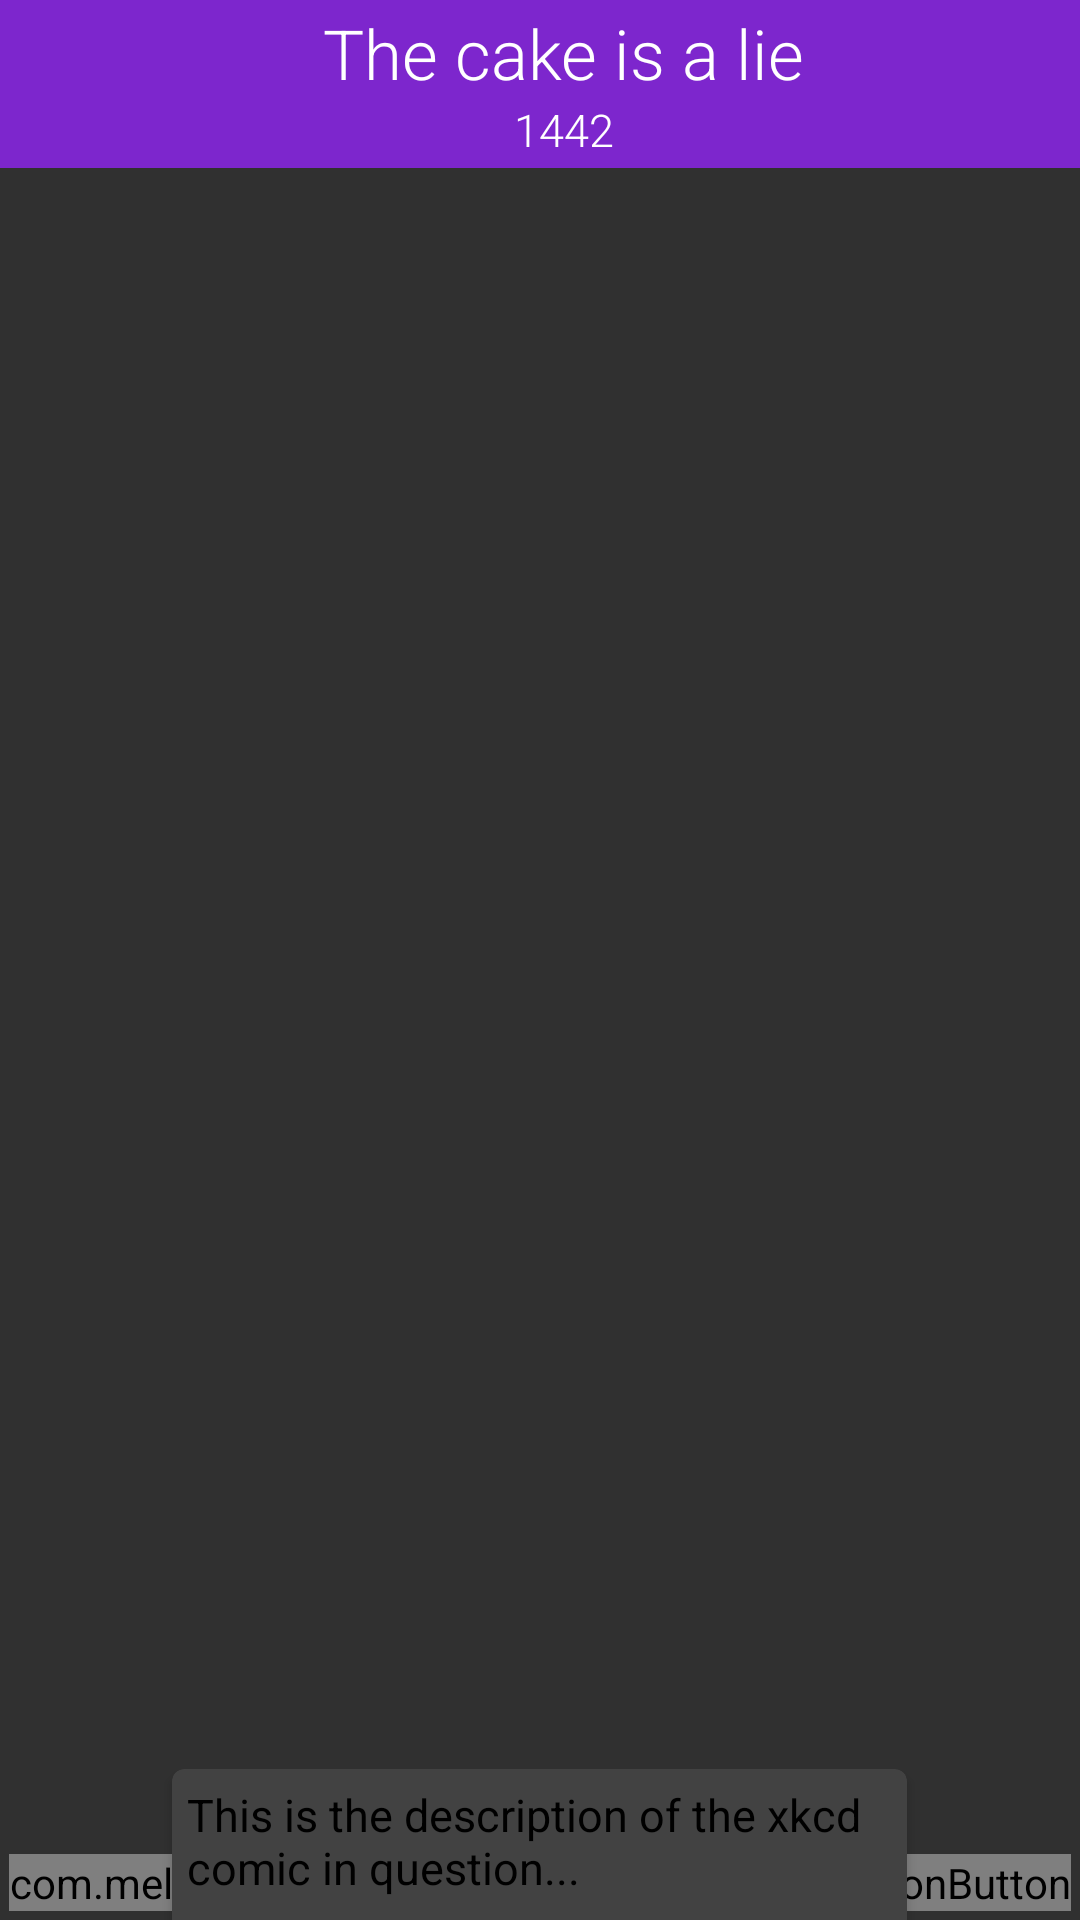

Layout XML and referenced resources for this Android screen:
<!-- AndroidManifest.xml: application theme AppTheme.Base -->
<!-- res/layout/activity_main.xml -->
<android.support.v4.widget.DrawerLayout
        xmlns:android="http://schemas.android.com/apk/res/android"
        xmlns:tools="http://schemas.android.com/tools"
    android:id="@+id/drawer_layout"
    android:layout_width="match_parent"
    android:layout_height="match_parent"
    tools:context=".MainActivity"
    android:fitsSystemWindows="true">

        <FrameLayout xmlns:android="http://schemas.android.com/apk/res/android"
            xmlns:tools="http://schemas.android.com/tools"
            xmlns:fab="http://schemas.android.com/apk/res-auto"
            android:layout_width="match_parent"
            android:layout_height="match_parent"
            android:orientation="vertical"

            tools:context=".MainActivity">


            <android.support.v7.widget.Toolbar
                android:id="@+id/toolbar"
                android:layout_width="match_parent"
                android:layout_height="wrap_content"
                android:minHeight="@dimen/abc_action_bar_default_height_material"
                android:background="?attr/colorPrimaryDark">
                <LinearLayout
                    android:layout_width="match_parent"
                    android:layout_height="match_parent"
                    android:orientation="vertical">
                    <TextView
                        android:fontFamily="sans-serif-light"
                        android:id="@+id/title"
                        android:layout_width="wrap_content"
                        android:layout_height="wrap_content"
                        android:layout_gravity="center"
                        android:text="The cake is a lie"
                        android:textColor="#ffffff"
                        android:textSize="23sp" />
                    <TextView
                        android:fontFamily="sans-serif-light"
                        android:id="@+id/comic_num"
                        android:layout_width="wrap_content"
                        android:layout_height="wrap_content"
                        android:layout_gravity="center"
                        android:text="1442"
                        android:textColor="#ffffff"
                        android:textSize="15sp" />
                </LinearLayout>
            </android.support.v7.widget.Toolbar>


            <ScrollView
                android:fillViewport="true"
                android:layout_marginTop="65dp"
                android:layout_marginLeft="10dp"
                android:layout_marginRight="10dp"
                android:layout_marginBottom="70dp"
                android:layout_width="match_parent"
                android:layout_height="match_parent">
<LinearLayout
    android:layout_width="wrap_content"
    android:layout_height="wrap_content"
    android:layout_gravity="center">

                <ImageView
                    android:adjustViewBounds="true"
                    android:layout_height="wrap_content"
                    android:layout_width="wrap_content"
                    android:id="@+id/image"/>
</LinearLayout>
            </ScrollView>


            <com.melnykov.fab.FloatingActionButton
                android:id="@+id/next"
                android:layout_width="wrap_content"
                android:layout_height="wrap_content"
                android:layout_gravity="bottom|right"
                android:layout_margin="3dp"
                android:src="@android:drawable/ic_media_next"
                fab:fab_colorNormal="@color/colorPrimary"
                fab:fab_colorPressed="@color/colorPrimaryDark"
                fab:fab_colorRipple="@color/ripple" />

            <com.melnykov.fab.FloatingActionButton
                android:id="@+id/prev"
                android:layout_width="wrap_content"
                android:layout_height="wrap_content"
                android:layout_gravity="bottom|left"
                android:layout_margin="3dp"
                android:src="@android:drawable/ic_media_previous"
                fab:fab_colorNormal="@color/colorPrimary"
                fab:fab_colorPressed="@color/colorPrimaryDark"
                fab:fab_colorRipple="@color/ripple" />

            <android.support.v7.widget.CardView
                xmlns:card_view="http://schemas.android.com/apk/res-auto"
                android:id="@+id/card_view"
                android:layout_gravity="bottom|center"
                android:layout_width="245dp"
                android:layout_height="60dp"
                android:layout_marginBottom="-10dp"
                card_view:cardCornerRadius="4dp"
                >
                <TextView
                    android:id="@+id/alt"
                    android:layout_margin="5dp"
                    android:layout_width="match_parent"
                    android:layout_height="match_parent"
                    android:layout_gravity="center"
                    android:text="This is the description of the xkcd comic in question..."
                    android:textColor="#000"
                    android:textSize="15sp" />
            </android.support.v7.widget.CardView>
        </FrameLayout>

        <LinearLayout
            android:orientation="vertical"
            android:layout_marginTop="@dimen/abc_action_bar_default_height_material"
            android:id="@+id/Menu"
            android:layout_width="250dp"
            android:layout_height="fill_parent"
            android:layout_gravity="start"
            android:background="@android:color/background_light"
            android:paddingLeft="15dp"
            android:paddingRight="15dp"
            />
    </android.support.v4.widget.DrawerLayout>
<!-- resources referenced by this layout -->
<resources>
  <item name="colorPrimary" type="color">#7D26CD</item>
  <item name="colorPrimaryDark" type="color">#4B0082</item>
  <item name="ripple" type="color">#520198E1</item>
  <style name="AppTheme.Base" parent="Theme.AppCompat.NoActionBar">
          <item name="colorPrimary">@color/colorPrimary</item>
          <item name="colorPrimaryDark">@color/colorPrimary</item>
          <item name="android:windowNoTitle">true</item>
          <item name="windowActionBar">false</item>
          <item name="android:windowDrawsSystemBarBackgrounds">true</item>
          <item name="android:statusBarColor">@android:color/transparent</item>
      </style>
</resources>
